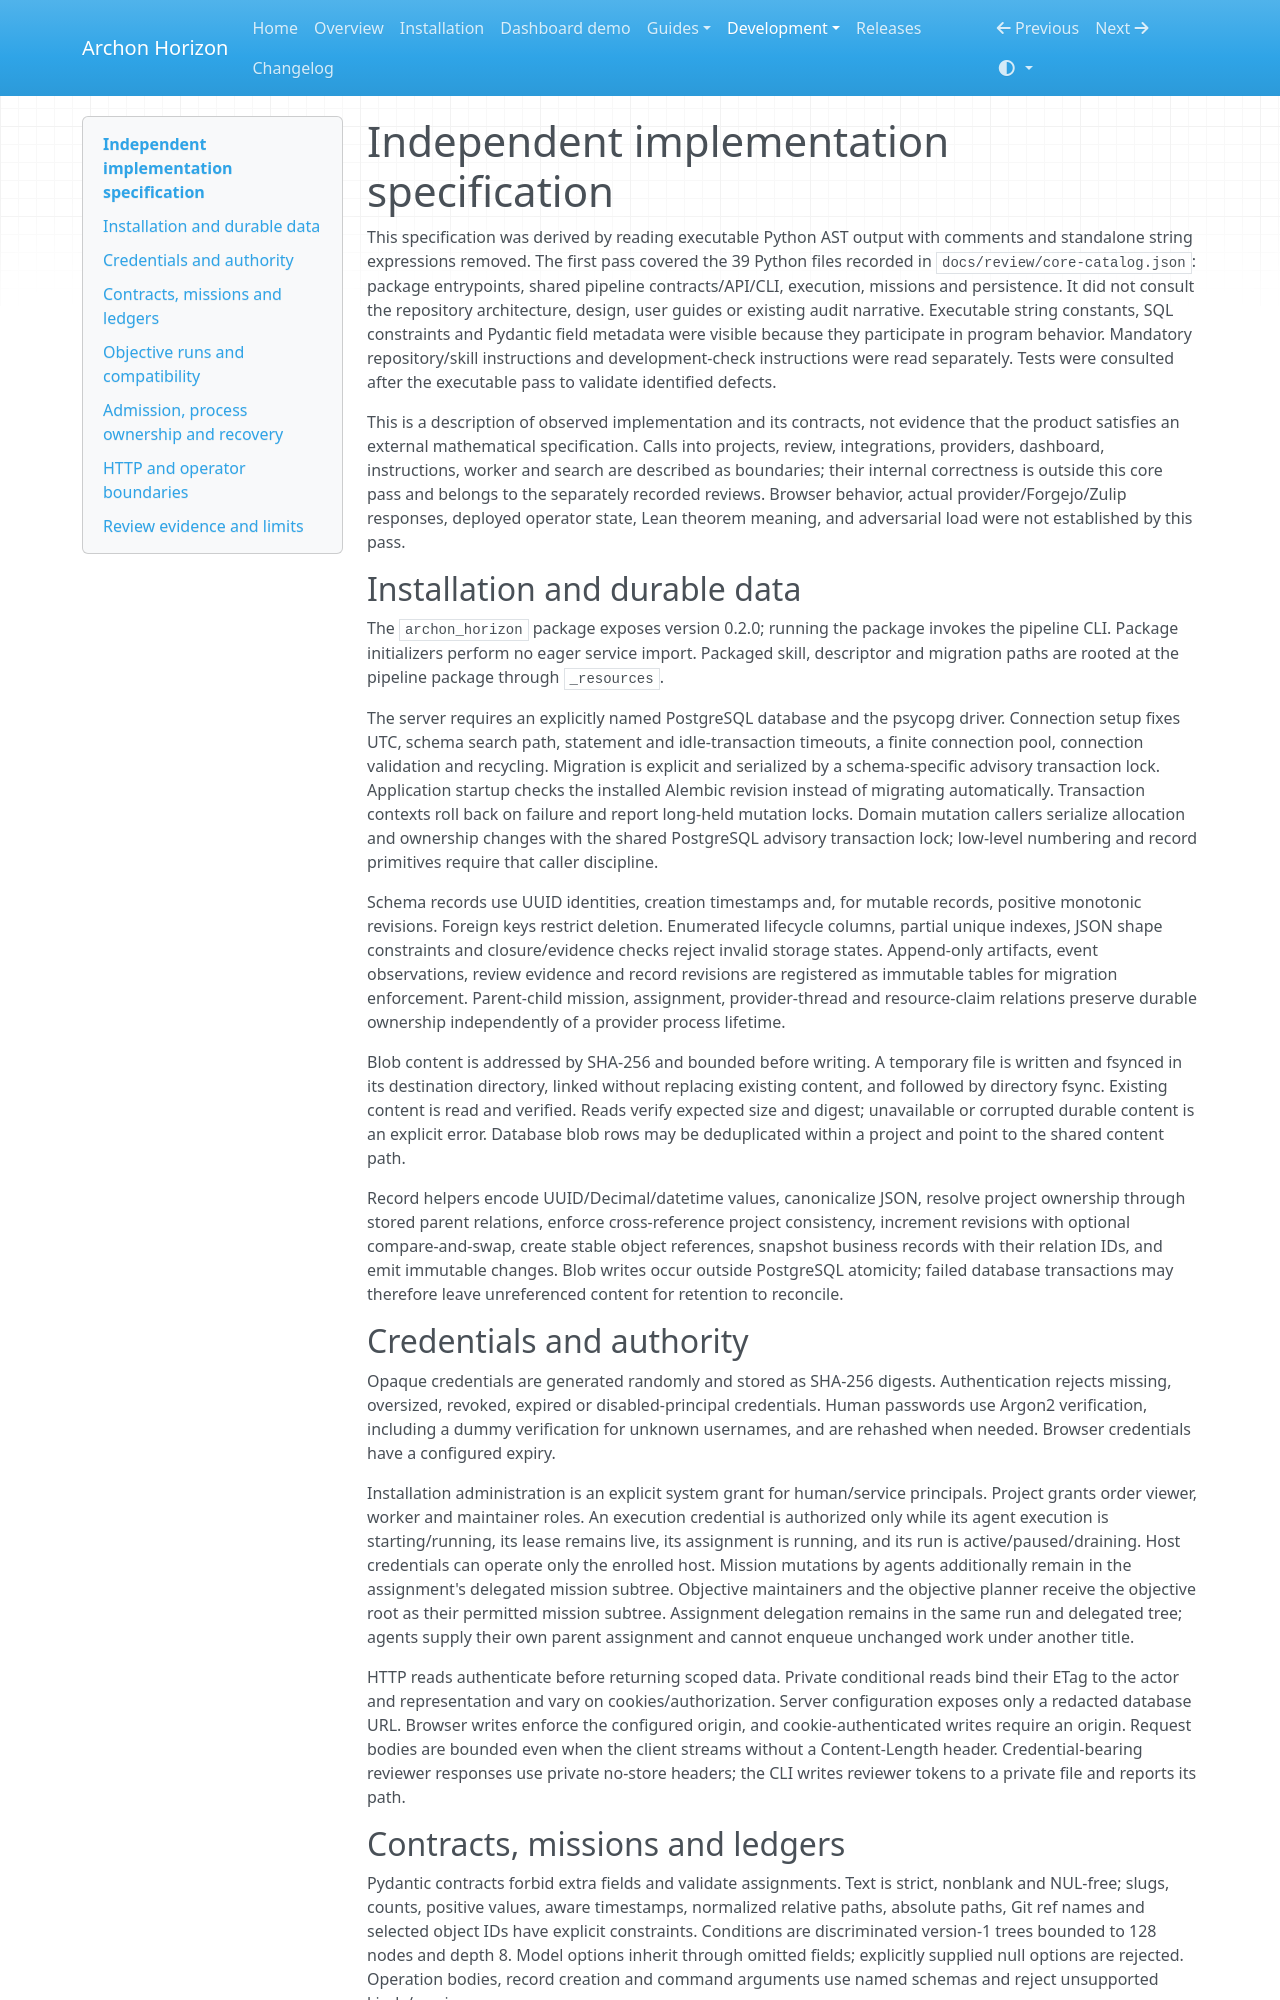

repository: frenzymath/Archon-Horizon · page: design/implementation-audit/index.html · generator: mkdocs

# Independent implementation specification

This specification was derived by reading executable Python AST output with comments and standalone string expressions removed. The first pass covered the 39 Python files recorded in `docs/review/core-catalog.json`: package entrypoints, shared pipeline contracts/API/CLI, execution, missions and persistence. It did not consult the repository architecture, design, user guides or existing audit narrative. Executable string constants, SQL constraints and Pydantic field metadata were visible because they participate in program behavior. Mandatory repository/skill instructions and development-check instructions were read separately. Tests were consulted after the executable pass to validate identified defects.

This is a description of observed implementation and its contracts, not evidence that the product satisfies an external mathematical specification. Calls into projects, review, integrations, providers, dashboard, instructions, worker and search are described as boundaries; their internal correctness is outside this core pass and belongs to the separately recorded reviews. Browser behavior, actual provider/Forgejo/Zulip responses, deployed operator state, Lean theorem meaning, and adversarial load were not established by this pass.

## Installation and durable data

The `archon_horizon` package exposes version 0.2.0; running the package invokes the pipeline CLI. Package initializers perform no eager service import. Packaged skill, descriptor and migration paths are rooted at the pipeline package through `_resources`.

The server requires an explicitly named PostgreSQL database and the psycopg driver. Connection setup fixes UTC, schema search path, statement and idle-transaction timeouts, a finite connection pool, connection validation and recycling. Migration is explicit and serialized by a schema-specific advisory transaction lock. Application startup checks the installed Alembic revision instead of migrating automatically. Transaction contexts roll back on failure and report long-held mutation locks. Domain mutation callers serialize allocation and ownership changes with the shared PostgreSQL advisory transaction lock; low-level numbering and record primitives require that caller discipline.

Schema records use UUID identities, creation timestamps and, for mutable records, positive monotonic revisions. Foreign keys restrict deletion. Enumerated lifecycle columns, partial unique indexes, JSON shape constraints and closure/evidence checks reject invalid storage states. Append-only artifacts, event observations, review evidence and record revisions are registered as immutable tables for migration enforcement. Parent-child mission, assignment, provider-thread and resource-claim relations preserve durable ownership independently of a provider process lifetime.

Blob content is addressed by SHA-256 and bounded before writing. A temporary file is written and fsynced in its destination directory, linked without replacing existing content, and followed by directory fsync. Existing content is read and verified. Reads verify expected size and digest; unavailable or corrupted durable content is an explicit error. Database blob rows may be deduplicated within a project and point to the shared content path.

Record helpers encode UUID/Decimal/datetime values, canonicalize JSON, resolve project ownership through stored parent relations, enforce cross-reference project consistency, increment revisions with optional compare-and-swap, create stable object references, snapshot business records with their relation IDs, and emit immutable changes. Blob writes occur outside PostgreSQL atomicity; failed database transactions may therefore leave unreferenced content for retention to reconcile.

## Credentials and authority

Opaque credentials are generated randomly and stored as SHA-256 digests. Authentication rejects missing, oversized, revoked, expired or disabled-principal credentials. Human passwords use Argon2 verification, including a dummy verification for unknown usernames, and are rehashed when needed. Browser credentials have a configured expiry.

Installation administration is an explicit system grant for human/service principals. Project grants order viewer, worker and maintainer roles. An execution credential is authorized only while its agent execution is starting/running, its lease remains live, its assignment is running, and its run is active/paused/draining. Host credentials can operate only the enrolled host. Mission mutations by agents additionally remain in the assignment's delegated mission subtree. Objective maintainers and the objective planner receive the objective root as their permitted mission subtree. Assignment delegation remains in the same run and delegated tree; agents supply their own parent assignment and cannot enqueue unchanged work under another title.

HTTP reads authenticate before returning scoped data. Private conditional reads bind their ETag to the actor and representation and vary on cookies/authorization. Server configuration exposes only a redacted database URL. Browser writes enforce the configured origin, and cookie-authenticated writes require an origin. Request bodies are bounded even when the client streams without a Content-Length header. Credential-bearing reviewer responses use private no-store headers; the CLI writes reviewer tokens to a private file and reports its path.
